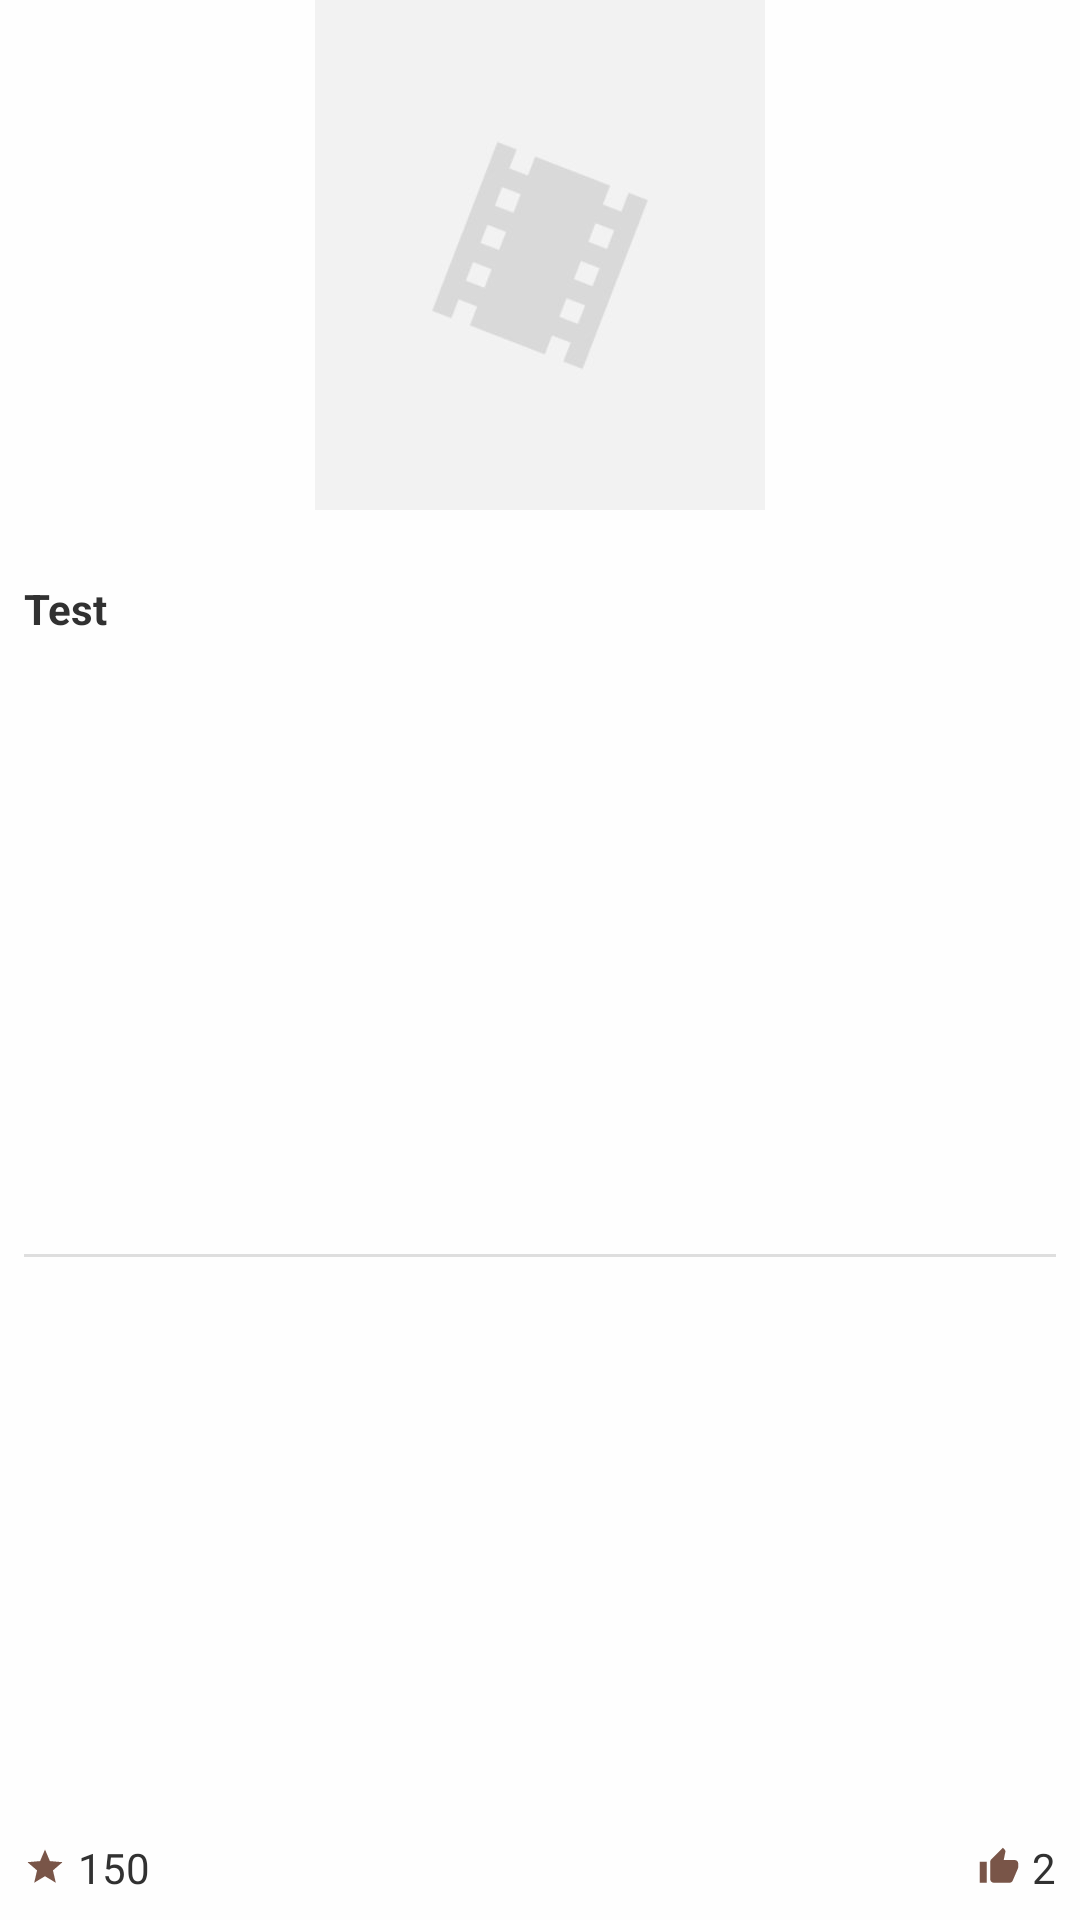

Write the Android layout XML for this screen, with the resource values it uses.
<!-- AndroidManifest.xml: application theme AppTheme -->
<!-- res/layout/content_movie.xml -->
<?xml version="1.0" encoding="utf-8"?>
<android.support.constraint.ConstraintLayout
    xmlns:android="http://schemas.android.com/apk/res/android"
    xmlns:app="http://schemas.android.com/apk/res-auto"
    xmlns:tools="http://schemas.android.com/tools"
    android:layout_width="150dp"
    android:layout_height="wrap_content"
    android:background="#FEFEFE"
    android:clickable="true">

    <ImageView
        android:id="@+id/iv_movie"
        android:layout_width="150dp"
        android:layout_height="170dp"
        android:contentDescription=""
        android:scaleType="centerCrop"
        android:src="@drawable/iv_placeholder"
        app:layout_constraintLeft_toLeftOf="parent"
        app:layout_constraintRight_toRightOf="parent"
        app:layout_constraintTop_toTopOf="parent"/>

    <TextView
        android:id="@+id/tv_movie_title"
        android:layout_width="0dp"
        android:layout_height="50dp"
        android:gravity="center_vertical"
        android:layout_marginBottom="8dp"
        android:layout_marginEnd="8dp"
        android:layout_marginLeft="8dp"
        android:layout_marginRight="8dp"
        android:layout_marginStart="8dp"
        android:layout_marginTop="8dp"
        android:ellipsize="end"
        android:maxLines="2"
        android:text="Test"
        android:textColor="#313131"
        android:textSize="14sp"
        android:textStyle="bold"
        app:layout_constraintLeft_toLeftOf="parent"
        app:layout_constraintRight_toRightOf="parent"
        app:layout_constraintTop_toBottomOf="@id/iv_movie"/>

    <TextView
        android:id="@+id/tv_movie_popularity"
        android:layout_width="0dp"
        android:layout_height="wrap_content"
        android:layout_marginBottom="8dp"
        android:drawableLeft="@drawable/ic_star_color_14dp"
        android:drawablePadding="4dp"
        android:drawableStart="@drawable/ic_star_color_14dp"
        android:gravity="center_vertical"
        android:text="150"
        android:textColor="#313131"
        android:textSize="14sp"
        app:layout_constraintBottom_toBottomOf="parent"
        app:layout_constraintLeft_toLeftOf="@+id/tv_movie_title"/>

    <TextView
        android:id="@+id/tv_movie_rate"
        android:layout_width="0dp"
        android:layout_height="wrap_content"
        android:layout_marginBottom="8dp"
        android:drawableLeft="@drawable/ic_thumb_up_color_14dp"
        android:drawablePadding="4dp"
        android:drawableStart="@drawable/ic_thumb_up_color_14dp"
        android:text="2"
        android:textColor="#313131"
        android:textSize="14sp"
        app:layout_constraintBottom_toBottomOf="parent"
        app:layout_constraintRight_toRightOf="@id/tv_movie_title"/>

    <View
        android:layout_width="0dp"
        android:layout_height="1dp"
        android:background="#DEDEDE"
        app:layout_constraintBottom_toTopOf="@id/tv_movie_popularity"
        app:layout_constraintLeft_toLeftOf="@id/tv_movie_title"
        app:layout_constraintRight_toRightOf="@id/tv_movie_title"
        app:layout_constraintTop_toBottomOf="@id/tv_movie_title"
        android:layout_marginBottom="4dp"/>

</android.support.constraint.ConstraintLayout>
<!-- resources referenced by this layout -->
<resources>
  <!-- drawable ic_star_color_14dp (drawable) -->
  <vector xmlns:android="http://schemas.android.com/apk/res/android"
          android:width="14dp"
          android:height="14dp"
          android:viewportWidth="24.0"
          android:viewportHeight="24.0">
      <path
          android:fillColor="#FF795548"
          android:pathData="M12,17.27L18.18,21l-1.64,-7.03L22,9.24l-7.19,-0.61L12,2 9.19,8.63 2,9.24l5.46,4.73L5.82,21z"/>
  </vector>
  <!-- drawable ic_thumb_up_color_14dp (drawable) -->
  <vector xmlns:android="http://schemas.android.com/apk/res/android"
          android:width="14dp"
          android:height="14dp"
          android:viewportWidth="24.0"
          android:viewportHeight="24.0">
      <path
          android:fillColor="#FF795548"
          android:pathData="M1,21h4L5,9L1,9v12zM23,10c0,-1.1 -0.9,-2 -2,-2h-6.31l0.95,-4.57 0.03,-0.32c0,-0.41 -0.17,-0.79 -0.44,-1.06L14.17,1 7.59,7.59C7.22,7.95 7,8.45 7,9v10c0,1.1 0.9,2 2,2h9c0.83,0 1.54,-0.5 1.84,-1.22l3.02,-7.05c0.09,-0.23 0.14,-0.47 0.14,-0.73v-1.91l-0.01,-0.01L23,10z"/>
  </vector>
  <!-- drawable iv_placeholder: jpg bitmap (drawable, 2992 bytes) -->
  <style name="AppTheme" parent="Theme.AppCompat.Light.DarkActionBar">
          
          <item name="colorPrimary">@color/colorPrimary</item>
          <item name="colorPrimaryDark">@color/colorPrimaryDark</item>
          <item name="colorAccent">@color/colorAccent</item>
      </style>
  <color name="colorPrimary">#795548</color>
  <color name="colorPrimaryDark">#5D4037</color>
  <color name="colorAccent">#FFCC80</color>
</resources>
